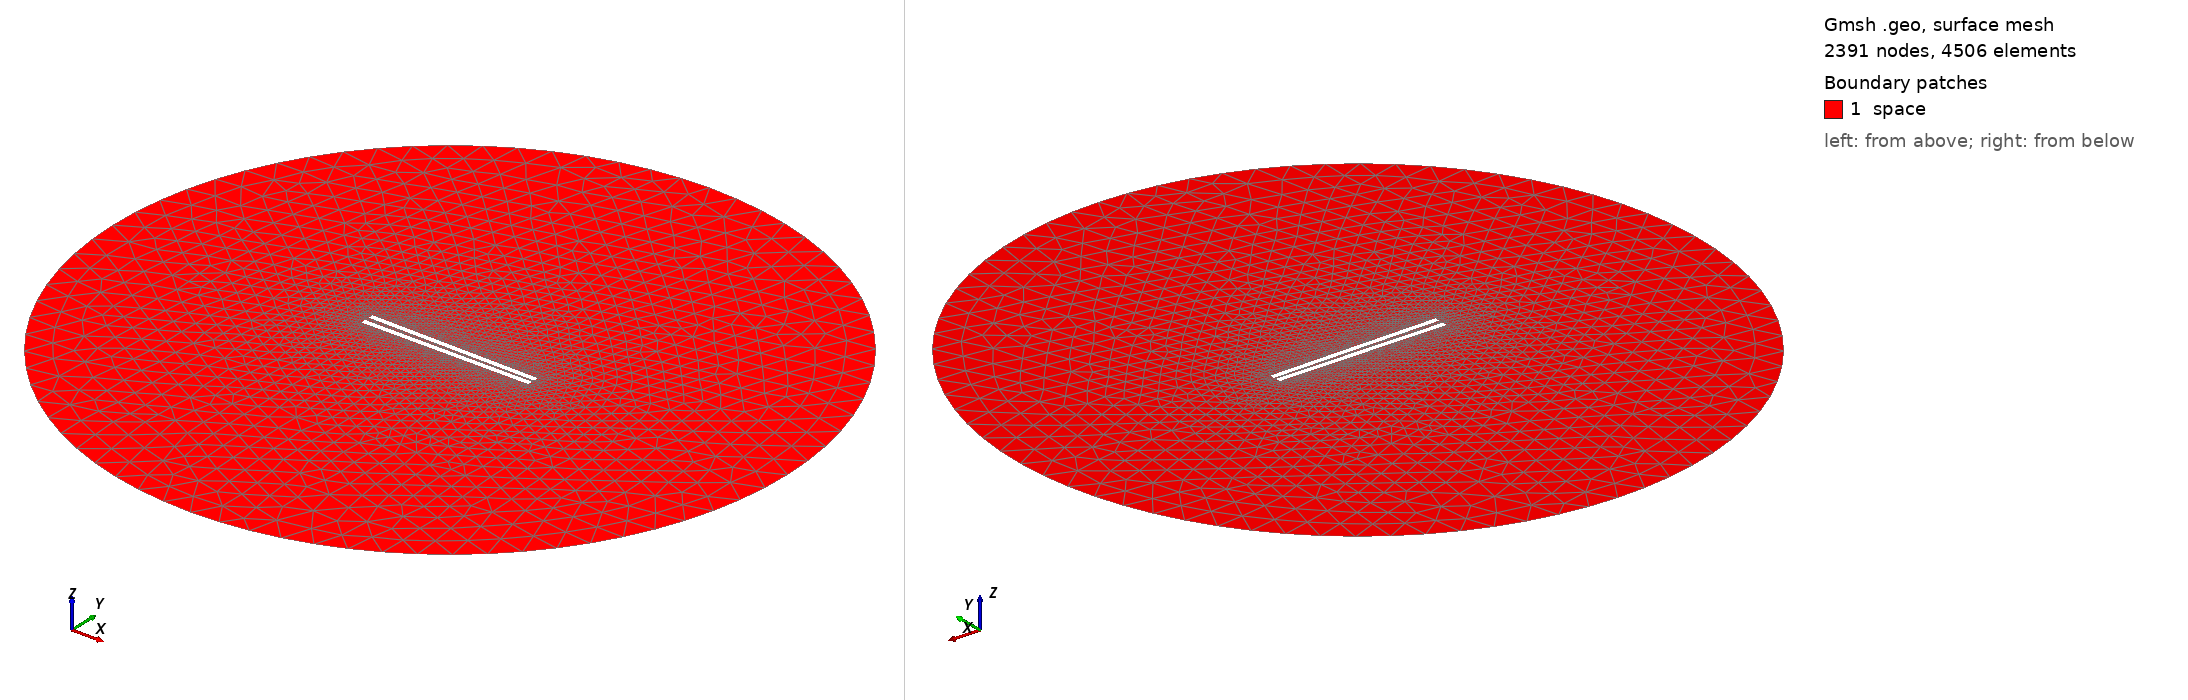

Gmsh geometry script, surface-meshed: 2391 nodes, 4506 surface elements. Boundary patches (legend numbers): 1 space. Left view from above one corner, right view from below the opposite corner. Legend entries are the model's physical surfaces. The drawing asked Gmsh for element sizes between 1% and 20% of the model's largest extent; the script's own settings can give other sizes.

=== 869.geo (drawn) ===
// Set the geometry kernel
SetFactory("OpenCASCADE");

//---------------------------------------
// Rectangles
//---------------------------------------

// Rectangle 1 (top)
Point(1) = {-49.455555555555556, 1.0833333333333333, 0, 1.0};
Point(2) = {49.455555555555556, 1.0833333333333333, 0, 1.0};
Point(3) = {49.455555555555556, 3.9944444444444445, 0, 1.0};
Point(4) = {-49.455555555555556, 3.9944444444444445, 0, 1.0};

Line(1) = {1, 2};
Line(2) = {2, 3};
Line(3) = {3, 4};
Line(4) = {4, 1};

Line Loop(1) = {1, 2, 3, 4};
Plane Surface(1) = {1};

Rotate { {0, 0, 1}, {0,  1.0833333333333333,  0}, -0.014 } {
  Surface{1};
}

// Rectangle 2 (bottom)
Point(5) = {-49.455555555555556, -1.0833333333333333, 0, 1.0};
Point(6) = {49.455555555555556, -1.0833333333333333, 0, 1.0};
Point(7) = {49.455555555555556, -3.9944444444444445, 0, 1.0};
Point(8) = {-49.455555555555556, -3.9944444444444445, 0, 1.0};

Line(5) = {5, 6};
Line(6) = {6, 7};
Line(7) = {7, 8};
Line(8) = {8, 5};

Line Loop(2) = {5, 6, 7, 8};
Plane Surface(2) = {2}; 


//---------------------------------------
// Circle
//---------------------------------------

// Define points
Point(9) = {0, 0, 0};        // Center
Point(10) = {200, 0, 0};     // Start point
Point(11) = {0, 200, 0};     // 90 degrees
Point(12) = {-200, 0, 0};    // 180 degrees
Point(13) = {0, -200, 0};    // 270 degrees

// Define circle arcs (each needs start, center, end)
Circle(9) = {10, 9, 11};
Circle(10) = {11, 9, 12};
Circle(11) = {12, 9, 13};
Circle(12) = {13, 9, 10};

// Define curve loop and surface if needed
Curve Loop(3) = {9, 10, 11, 12};
Surface(3) = {3};

// Subtract Rectangles from Circle
BooleanDifference{ Surface{3}; Delete; }{ Surface{1}; Surface{2}; Delete; }

//---------------------------------------
// Transfinite Lines and Surface
//---------------------------------------
Transfinite Line {1, 3} = 50 Using Progression 1;
Transfinite Line {2, 4} = 2 Using Progression 1;
Transfinite Line {5, 7} = 50 Using Progression 1;
Transfinite Line {6, 8} = 2 Using Progression 1;
Transfinite Line {9, 10, 11, 12} = 20 Using Progression 1;

//---------------------------------------
// Define Physical Groups
//---------------------------------------                

//--- Physical Curves
// Physical groups for boundaries
Physical Line("force_segment", 10) = {1};
Physical Line("upper_plate", 11) = {2, 3, 4};
Physical Line("lower_plate", 12) = {5, 6, 7, 8};
Physical Line("boundary", 20) = {9, 10, 11, 12};

//--- Physical Surfaces
Physical Surface("space", 30) = {3};

//---------------------------------------
// 6. Generate the Mesh
//---------------------------------------
Mesh 2;  // 2D mesh generation
